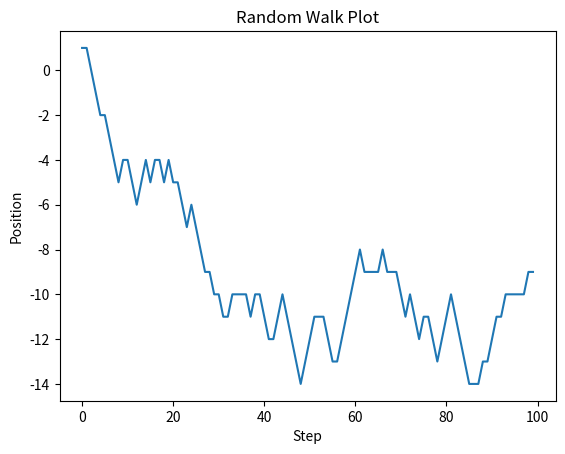

Generate this figure with matplotlib:

import matplotlib.pyplot as plt
import numpy as np

# Number of steps in the random walk
n_steps = 100

# Generate random step sizes
step_size = np.random.randint(-1, 2, size=n_steps)

# Calculate the random walk
walk = np.cumsum(step_size)

# Plot the random walk
plt.plot(walk)
plt.title('Random Walk Plot')
plt.xlabel('Step')
plt.ylabel('Position')
plt.show()
